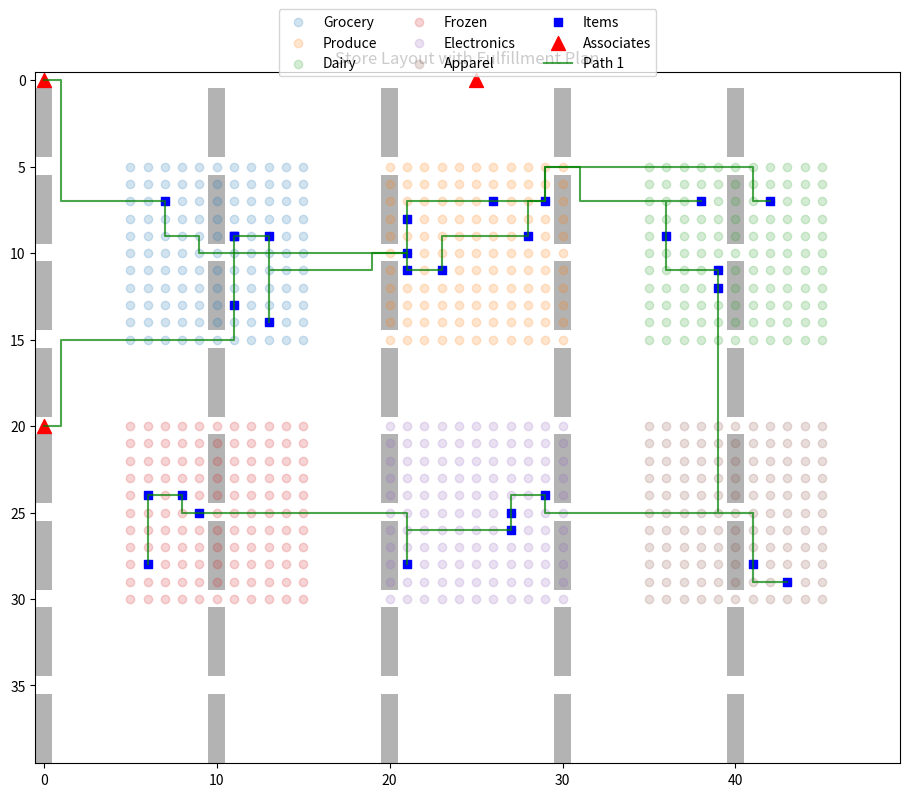

Write Python code to recreate this figure.
# region book:store-fulfillment-imports
import heapq
import random
import time
from collections import defaultdict

import matplotlib.pyplot as plt
import numpy as np


# Represents a single product within the store's inventory,
# including its location and handling characteristics.
class Item:
    """Represents a product in the store inventory."""

    def __init__(
        self,
        item_id: str,
        name: str,
        category: str,
        location: tuple[int, int],
        temperature_zone: str = "ambient",
        handling_time: float = 1.0,
        fragility: float = 0.0,
    ):
        self.item_id = item_id
        self.name = name
        self.category = category
        self.location = location  # (x, y) coordinates in store
        self.temperature_zone = temperature_zone  # "ambient", "refrigerated", "frozen"
        self.handling_time = handling_time  # base time to pick in minutes
        self.fragility = fragility  # 0.0 to 1.0, affects stacking and handling

    def __repr__(self):
        return f"Item({self.item_id}: {self.name} at {self.location})"


# endregion book:store-fulfillment-imports


# region book:store-fulfillment-order-class
# Represents a customer's request, containing multiple items and associated
# constraints like priority and due time.
class Order:
    """Represents a customer order with multiple items."""

    def __init__(
        self,
        order_id: str,
        items: list[Item],
        priority: int = 1,
        due_time: float | None = None,
    ):
        self.order_id = order_id
        self.items = items
        self.priority = priority  # 1 (standard) to 5 (highest)
        self.due_time = due_time  # minutes from now
        self.assigned_to = None
        self.status = "pending"  # pending, in_progress, completed

    def get_temperature_zones(self) -> set[str]:
        """Return the set of temperature zones required for this order."""
        return {item.temperature_zone for item in self.items}

    def get_item_locations(self) -> list[tuple[int, int]]:
        """Return the locations of all items in the order."""
        return [item.location for item in self.items]

    def estimate_picking_time(self, associate_efficiency: float = 1.0) -> float:
        """Estimate the time to pick all items in the order."""
        # Base handling time for all items
        base_time = sum(item.handling_time for item in self.items)
        # Adjust for associate efficiency
        return base_time / associate_efficiency

    def __repr__(self):
        return f"Order({self.order_id}: {len(self.items)} items, priority {self.priority})"


# endregion book:store-fulfillment-order-class


# region book:store-fulfillment-associate-class
# Models the store personnel responsible for picking orders, including their
# efficiency, authorized work zones, and availability.
class Associate:
    """Represents a store associate who can fulfill orders."""

    def __init__(
        self,
        associate_id: str,
        name: str,
        efficiency: float = 1.0,
        authorized_zones: list[str] = None,
        current_location: tuple[int, int] = (0, 0),
        shift_end_time: float | None = None,
    ):
        self.associate_id = associate_id
        self.name = name
        self.efficiency = efficiency  # multiplier for picking speed
        self.authorized_zones = (
            ["ambient", "refrigerated", "frozen"] if authorized_zones is None else authorized_zones
        )
        self.current_location = current_location
        self.shift_end_time = shift_end_time  # minutes from now
        self.assigned_orders = []
        self.status = "available"  # available, busy

    # endregion book:store-fulfillment-associate-class

    # region book:store-fulfillment-associate-methods
    def can_handle_order(self, order: Order) -> bool:
        """Check if associate is authorized for all temperature zones in order."""
        return all(zone in self.authorized_zones for zone in order.get_temperature_zones())

    def estimate_time_to_complete(self, orders: list[Order]) -> float:
        """Estimate time to complete a list of orders."""
        return sum(order.estimate_picking_time(self.efficiency) for order in orders)

    def available_time(self) -> float | None:
        """Return the available time in minutes before shift ends."""
        if self.shift_end_time is None:
            return float("inf")
        return max(0, self.shift_end_time)

    def __repr__(self):
        return f"Associate({self.associate_id}: {self.name}, efficiency {self.efficiency})"

    # endregion book:store-fulfillment-associate-methods


# region book:store-fulfillment-layout-class
# Models the store's physical grid, including obstacles and section definitions, crucial for pathfinding.
class StoreLayout:
    """Represents the physical layout of the store."""

    def __init__(self, width: int, height: int):
        self.width = width
        self.height = height
        self.grid = np.zeros((height, width))
        self.obstacles = set()  # (x, y) coordinates of obstacles
        self.section_map = {}  # maps (x, y) to section name

    def add_obstacle(self, x: int, y: int):
        """Mark a location as an obstacle (cannot be traversed)."""
        self.obstacles.add((x, y))
        self.grid[y, x] = 1

    def add_section(self, x_range: tuple[int, int], y_range: tuple[int, int], section_name: str):
        """Define a named section of the store."""
        for x in range(x_range[0], x_range[1] + 1):
            for y in range(y_range[0], y_range[1] + 1):
                self.section_map[(x, y)] = section_name

    # endregion book:store-fulfillment-layout-class

    # region book:store-fulfillment-layout-helpers
    def get_section(self, location: tuple[int, int]) -> str:
        """Get the section name for a location."""
        return self.section_map.get(location, "unknown")

    def distance(self, loc1: tuple[int, int], loc2: tuple[int, int]) -> float:
        """Calculate Manhattan distance between two locations."""
        return abs(loc1[0] - loc2[0]) + abs(loc1[1] - loc2[1])

    def shortest_path(self, start: tuple[int, int], end: tuple[int, int]) -> list[tuple[int, int]]:
        """Find shortest path between two points using A* algorithm."""
        if any(
            not (0 <= x < self.width and 0 <= y < self.height) or (x, y) in self.obstacles
            for x, y in (start, end)
        ):
            return []
        if start == end:
            return [start]

        # A* algorithm (pathfinding to navigate around obstacles)
        open_set = []
        heapq.heappush(open_set, (0, start))
        came_from = {}
        g_score = {start: 0}
        f_score = {start: self.distance(start, end)}

        while open_set:
            _, current = heapq.heappop(open_set)

            if current == end:
                # Reconstruct path
                path = [current]
                while current in came_from:
                    current = came_from[current]
                    path.append(current)
                return path[::-1]

            for dx, dy in [(0, 1), (1, 0), (0, -1), (-1, 0)]:
                neighbor = (current[0] + dx, current[1] + dy)
                # Check bounds and obstacles
                if (
                    0 <= neighbor[0] < self.width
                    and 0 <= neighbor[1] < self.height
                    and neighbor not in self.obstacles
                ):
                    tentative_g = g_score[current] + 1

                    if neighbor not in g_score or tentative_g < g_score[neighbor]:
                        came_from[neighbor] = current
                        g_score[neighbor] = tentative_g
                        f_score[neighbor] = tentative_g + self.distance(neighbor, end)
                        heapq.heappush(open_set, (f_score[neighbor], neighbor))

        # No path found
        return []

    # endregion book:store-fulfillment-layout-helpers

    # region book:store-fulfillment-optimize-path
    def optimize_path(
        self, locations: list[tuple[int, int]], start: tuple[int, int]
    ) -> list[tuple[int, int]]:
        """Optimize picking path using a greedy nearest-neighbor approach."""
        if not locations:
            return []

        current = start
        unvisited = set(locations)
        path = [current]

        while unvisited:
            # Find nearest unvisited location
            nearest = min(unvisited, key=lambda loc: self.distance(current, loc))
            segment = self.shortest_path(current, nearest)
            if not segment:
                return []
            current = nearest
            path.extend(segment[1:])
            unvisited.remove(nearest)

        return path

    # endregion book:store-fulfillment-optimize-path

    # region book:store-fulfillment-visualize
    def visualize(self, item_locations=None, associate_locations=None, paths=None):
        """Visualize the store layout with items, associates and paths."""
        plt.figure(figsize=(10, 8))
        # Plot store grid
        plt.imshow(self.grid, cmap="Greys", alpha=0.3)
        # Plot section boundaries
        sections = defaultdict(list)
        for (x, y), section in self.section_map.items():
            sections[section].append((x, y))

        for section, points in sections.items():
            xs = [p[0] for p in points]
            ys = [p[1] for p in points]
            plt.scatter(xs, ys, alpha=0.2, label=section)
        # endregion book:store-fulfillment-visualize

        # region book:store-fulfillment-visualize-items
        # Plot items
        if item_locations:
            xs = [loc[0] for loc in item_locations]
            ys = [loc[1] for loc in item_locations]
            plt.scatter(xs, ys, color="blue", marker="s", label="Items")

        # Plot associates
        if associate_locations:
            xs = [loc[0] for loc in associate_locations]
            ys = [loc[1] for loc in associate_locations]
            plt.scatter(xs, ys, color="red", marker="^", s=100, label="Associates")

        # Plot paths
        if paths:
            for i, path in enumerate(paths):
                xs = [loc[0] for loc in path]
                ys = [loc[1] for loc in path]
                plt.plot(xs, ys, "g-", alpha=0.7, label=f"Path {i + 1}" if i == 0 else "")

        plt.legend(loc="upper center", bbox_to_anchor=(0.5, 1.1), ncol=3)
        plt.title("Store Layout with Fulfillment Plan")
        plt.tight_layout()
        plt.show()
        # endregion book:store-fulfillment-visualize-items


# region book:store-fulfillment-planner-class
# The core planning engine that takes orders, associates, and the store layout
# to generate optimized assignments and picking paths.
class FulfillmentPlanner:
    """Plans and optimizes order fulfillment in a retail store."""

    def __init__(self, store_layout: StoreLayout):
        self.store_layout = store_layout
        self.orders = []
        self.associates = []
        self.assignments = {}  # associate_id -> [orders]
        self.paths = {}  # associate_id -> path

    def add_order(self, order: Order):
        """Add an order to be fulfilled."""
        self.orders.append(order)

    def add_associate(self, associate: Associate):
        """Add an associate available for fulfillment."""
        self.associates.append(associate)

    # endregion book:store-fulfillment-planner-class

    # region book:store-fulfillment-batch-orders
    def batch_orders(self, max_items_per_batch: int = 10) -> list[list[Order]]:
        """Group orders into batches for efficient picking."""
        # Sort orders by priority (highest first)
        sorted_orders = sorted(self.orders, key=lambda o: -o.priority)
        batches = []
        current_batch = []
        current_items = 0

        for order in sorted_orders:
            # If adding this order would exceed the max items, start a new batch
            if current_items + len(order.items) > max_items_per_batch and current_batch:
                batches.append(current_batch)
                current_batch = []
                current_items = 0

            current_batch.append(order)
            current_items += len(order.items)

        # Add the last batch if not empty
        if current_batch:
            batches.append(current_batch)

        return batches

    # endregion book:store-fulfillment-batch-orders

    # region book:store-fulfillment-optimize-assignments
    def optimize_assignments(self):
        """Assign orders to associates optimally."""
        # Reset assignments
        self.assignments = {a.associate_id: [] for a in self.associates}
        # Group orders into batches
        batches = self.batch_orders()
        # Sort associates by efficiency (highest first)
        sorted_associates = sorted(self.associates, key=lambda a: -a.efficiency)
        # Assign batches to associates
        for batch in batches:
            # Find the best associate for this batch
            best_associate = None
            min_completion_time = float("inf")

            for associate in sorted_associates:
                # Check if associate can handle all orders in batch
                if not all(associate.can_handle_order(order) for order in batch):
                    continue
                if any(
                    not self.store_layout.shortest_path(associate.current_location, location)
                    for order in batch
                    for location in order.get_item_locations()
                ):
                    continue

                # Calculate estimated completion time
                current_workload = associate.estimate_time_to_complete(
                    self.assignments.get(associate.associate_id, [])
                )
                batch_time = associate.estimate_time_to_complete(batch)
                total_time = current_workload + batch_time

                # Check if associate has enough time in shift
                if associate.available_time() < total_time:
                    continue

                if total_time < min_completion_time:
                    min_completion_time = total_time
                    best_associate = associate
            # endregion book:store-fulfillment-optimize-assignments

            # region book:store-fulfillment-assign-batch
            # Assign batch to best associate or leave unassigned
            if best_associate:
                self.assignments[best_associate.associate_id].extend(batch)
                for order in batch:
                    order.assigned_to = best_associate.associate_id
                    order.status = "pending"
            else:
                # Could not assign this batch
                for order in batch:
                    order.assigned_to = None
                    order.status = "unassigned"
            # endregion book:store-fulfillment-assign-batch

    # region book:store-fulfillment-generate-paths
    def generate_picking_paths(self):
        """Generate optimized picking paths for each associate."""
        self.paths = {}

        for associate in self.associates:
            assigned_orders = self.assignments.get(associate.associate_id, [])
            if not assigned_orders:
                continue

            # Collect all item locations from assigned orders
            all_locations = []
            for order in assigned_orders:
                all_locations.extend(order.get_item_locations())

            # Optimize path starting from associate's current location
            optimized_path = self.store_layout.optimize_path(all_locations, associate.current_location)
            self.paths[associate.associate_id] = optimized_path

    # endregion book:store-fulfillment-generate-paths

    # region book:store-fulfillment-plan
    def plan(self):
        """Generate a complete fulfillment plan."""
        self.optimize_assignments()
        self.generate_picking_paths()
        # Return summary of plan
        return {
            "assignments": self.assignments,
            "paths": self.paths,
            "unassigned": [o for o in self.orders if o.status == "unassigned"],
        }

    # endregion book:store-fulfillment-plan

    # region book:store-fulfillment-visualize-plan
    def visualize_plan(self):
        """Visualize the fulfillment plan."""
        # Collect all item locations
        item_locations = []
        for order in self.orders:
            if order.status != "unassigned":
                item_locations.extend(order.get_item_locations())

        # Collect associate locations and paths
        associate_locations = [a.current_location for a in self.associates]
        paths = list(self.paths.values())
        # Visualize
        self.store_layout.visualize(
            item_locations=item_locations,
            associate_locations=associate_locations,
            paths=paths,
        )

    # endregion book:store-fulfillment-visualize-plan

    # region book:store-fulfillment-explain-plan
    def explain_plan(self) -> str:
        """Generate a human-readable explanation of the fulfillment plan."""
        explanation = []
        explanation.append("Fulfillment Plan Summary:")
        explanation.append(f"- Total orders: {len(self.orders)}")
        explanation.append(f"- Available associates: {len(self.associates)}")
        assigned_count = sum(1 for o in self.orders if o.status != "unassigned")
        explanation.append(f"- Orders assigned: {assigned_count}")
        explanation.append(f"- Orders unassigned: {len(self.orders) - assigned_count}")
        explanation.append("\nAssignments:")
        for associate in self.associates:
            assigned = self.assignments.get(associate.associate_id, [])
            if assigned:
                path = self.paths.get(associate.associate_id, [])
                total_distance = (
                    sum(self.store_layout.distance(path[i], path[i + 1]) for i in range(len(path) - 1))
                    if len(path) > 1
                    else 0
                )
                explanation.append(f"\n{associate.name}:")
                explanation.append(f"- Orders: {len(assigned)}")
                explanation.append(f"- Items: {sum(len(o.items) for o in assigned)}")
                explanation.append(
                    f"- Estimated time: {associate.estimate_time_to_complete(assigned):.1f} minutes"
                )
                explanation.append(f"- Walking distance: {total_distance} units")
                zones = set().union(*(o.get_temperature_zones() for o in assigned))
                explanation.append(f"- Temperature zones: {', '.join(zones)}")

        return "\n".join(explanation)

    # endregion book:store-fulfillment-explain-plan


# region book:store-fulfillment-demo-setup
# Example usage
def demo_fulfillment_system():  # noqa: C901
    """Demonstrate the fulfillment optimization system with a sample scenario."""
    # Create store layout
    store = StoreLayout(width=50, height=40)
    store.add_section((5, 15), (5, 15), "Grocery")
    store.add_section((20, 30), (5, 15), "Produce")
    store.add_section((35, 45), (5, 15), "Dairy")
    store.add_section((5, 15), (20, 30), "Frozen")
    store.add_section((20, 30), (20, 30), "Electronics")
    store.add_section((35, 45), (20, 30), "Apparel")
    # Add obstacles (walls, displays, etc.)
    for x in range(0, 50, 10):
        for y in range(0, 40):
            if y % 5 != 0:  # Leave gaps for aisles
                store.add_obstacle(x, y)
    # endregion book:store-fulfillment-demo-setup

    # region book:store-fulfillment-demo-items
    # Create items
    items = []
    # Grocery items
    for i in range(20):
        x = random.randint(6, 14)
        y = random.randint(6, 14)
        items.append(Item(f"G{i}", f"Grocery Item {i}", "grocery", (x, y)))

    # Produce items
    for i in range(15):
        x = random.randint(21, 29)
        y = random.randint(6, 14)
        items.append(
            Item(
                f"P{i}",
                f"Produce Item {i}",
                "produce",
                (x, y),
                temperature_zone="refrigerated",
                handling_time=1.2,
            )
        )

    # Dairy items
    for i in range(10):
        x = random.randint(36, 44)
        y = random.randint(6, 14)
        items.append(
            Item(
                f"D{i}",
                f"Dairy Item {i}",
                "dairy",
                (x, y),
                temperature_zone="refrigerated",
                handling_time=1.1,
            )
        )
    # endregion book:store-fulfillment-demo-items

    # region book:store-fulfillment-demo-frozen
    # Frozen items
    for i in range(12):
        x = random.randint(6, 14)
        y = random.randint(21, 29)
        items.append(
            Item(
                f"F{i}",
                f"Frozen Item {i}",
                "frozen",
                (x, y),
                temperature_zone="frozen",
                handling_time=1.3,
            )
        )

    # Electronics items
    for i in range(8):
        x = random.randint(21, 29)
        y = random.randint(21, 29)
        items.append(
            Item(
                f"E{i}",
                f"Electronics Item {i}",
                "electronics",
                (x, y),
                handling_time=1.5,
                fragility=0.8,
            )
        )

    # Apparel items
    for i in range(15):
        x = random.randint(36, 44)
        y = random.randint(21, 29)
        items.append(
            Item(
                f"A{i}",
                f"Apparel Item {i}",
                "apparel",
                (x, y),
                handling_time=1.4,
                fragility=0.3,
            )
        )
    # endregion book:store-fulfillment-demo-frozen

    # region book:store-fulfillment-demo-orders
    # Create orders
    orders = []
    for i in range(10):
        # Randomly select 3-8 items for each order
        num_items = random.randint(3, 8)
        order_items = random.sample(items, num_items)
        priority = random.randint(1, 3)
        due_time = random.randint(30, 120)  # Due in 30-120 minutes
        orders.append(Order(f"ORD{i}", order_items, priority, due_time))

    # Create associates
    associates = [
        Associate(
            "A1",
            "Alex",
            efficiency=1.2,
            authorized_zones=["ambient", "refrigerated", "frozen"],
            current_location=(0, 0),
            shift_end_time=240,
        ),
        Associate(
            "A2",
            "Bailey",
            efficiency=1.0,
            authorized_zones=["ambient", "refrigerated"],
            current_location=(0, 20),
            shift_end_time=180,
        ),
        Associate(
            "A3",
            "Casey",
            efficiency=0.9,
            authorized_zones=["ambient"],
            current_location=(25, 0),
            shift_end_time=120,
        ),
    ]

    # endregion book:store-fulfillment-demo-orders

    # region book:store-fulfillment-demo-planner
    # Create fulfillment planner
    planner = FulfillmentPlanner(store)

    for order in orders:
        planner.add_order(order)

    for associate in associates:
        planner.add_associate(associate)

    start_time = time.time()
    planner.plan()
    end_time = time.time()

    print(f"Plan generated in {end_time - start_time:.3f} seconds")
    print(planner.explain_plan())
    planner.visualize_plan()

    return planner
    # endregion book:store-fulfillment-demo-planner


# region book:store-fulfillment-demo-run
# Run the demo as a module.
if __name__ == "__main__":
    demo_fulfillment_system()
# endregion book:store-fulfillment-demo-run
